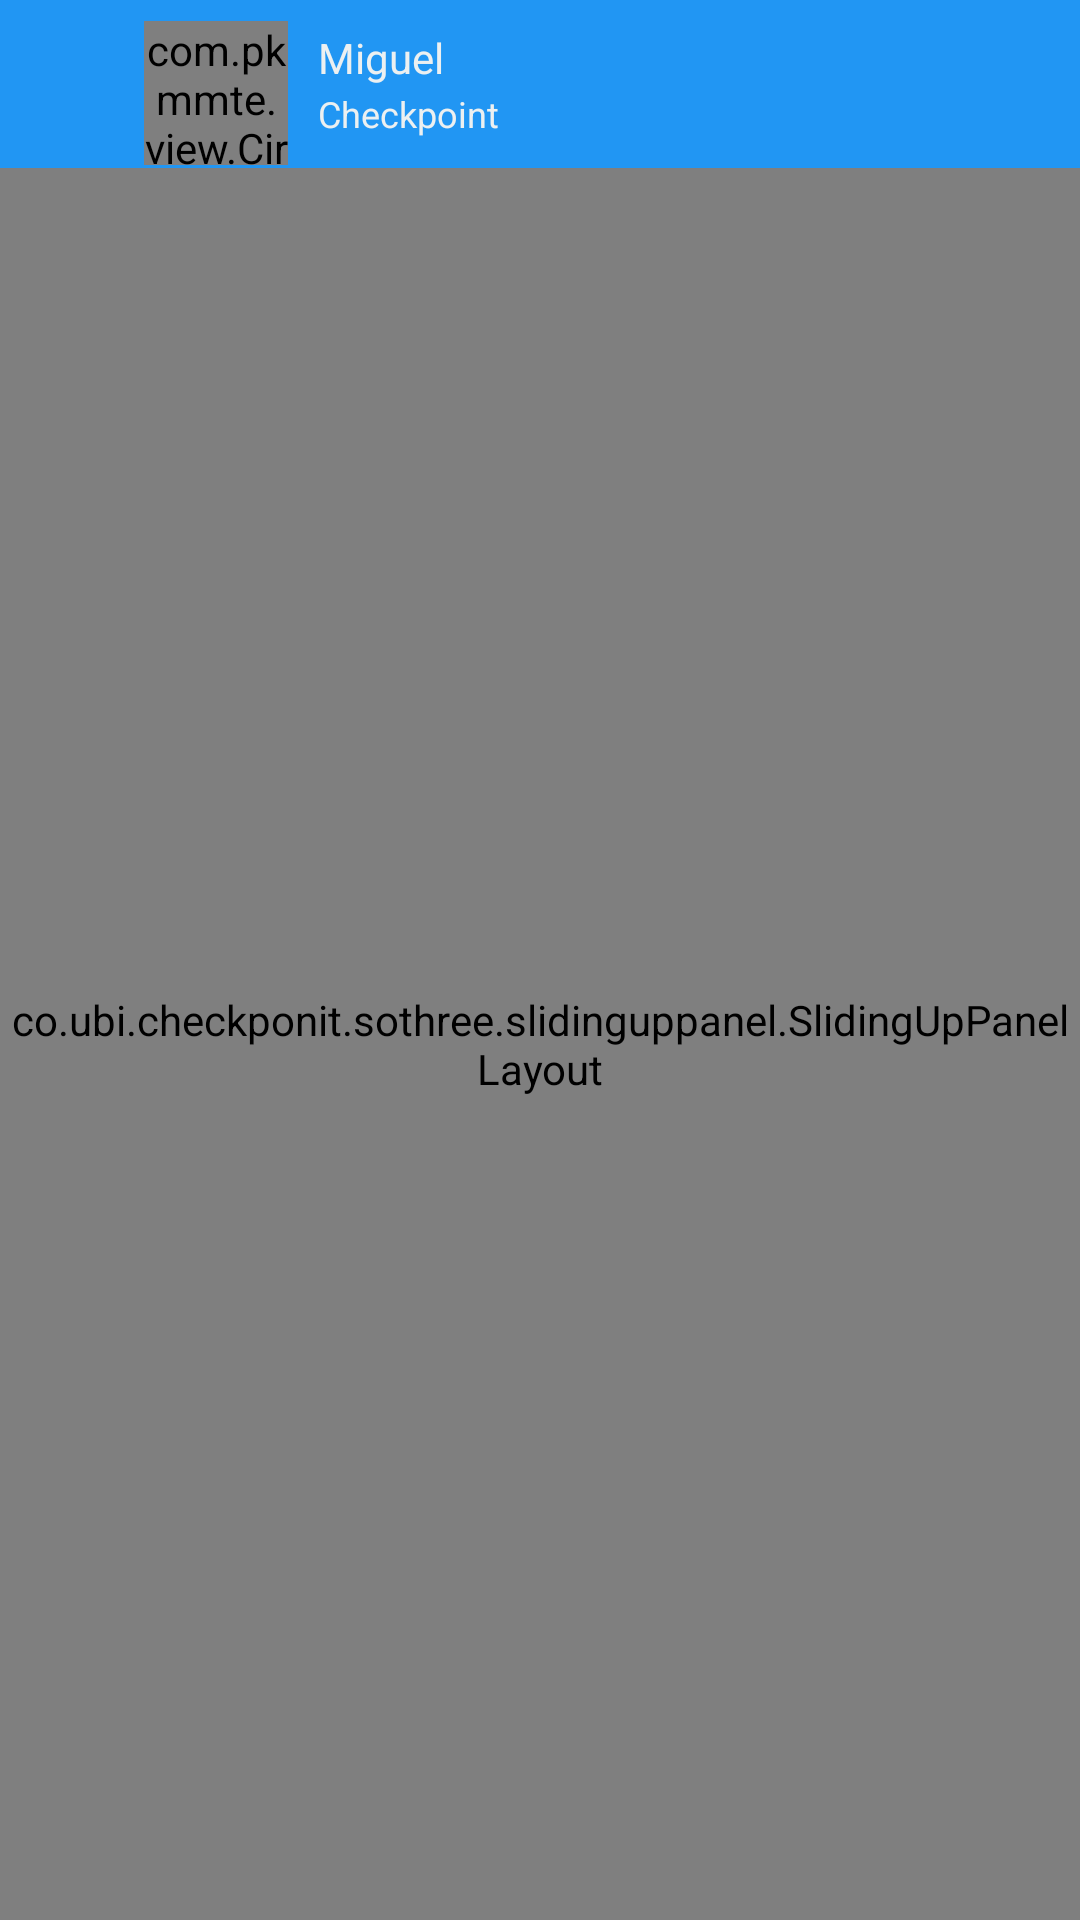

Layout XML and referenced resources for this Android screen:
<!-- AndroidManifest.xml: application theme AppTheme -->
<!-- res/layout/map_layout.xml -->
<?xml version="1.0" encoding="utf-8"?>
<RelativeLayout xmlns:android="http://schemas.android.com/apk/res/android"
    xmlns:app="http://schemas.android.com/apk/res-auto"
    xmlns:fab="http://schemas.android.com/apk/res-auto"
    android:background="@color/clouds"
    android:layout_width="fill_parent"
    android:layout_height="fill_parent">

    <include
        layout="@layout/toolbar"
        android:id="@+id/toolbar_map"
        android:fitsSystemWindows="true" />




    <co.ubi.checkponit.sothree.slidinguppanel.SlidingUpPanelLayout
        android:id="@+id/slidingLayout"
        android:gravity="bottom"
        app:shadowHeight="0dp"
        app:paralaxOffset="@dimen/paralax_offset"
        android:layout_width="fill_parent"
        android:layout_below="@+id/toolbar_map"
        android:layout_height="fill_parent">

        <LinearLayout

            android:layout_width="fill_parent"
            android:layout_height="fill_parent"
            android:orientation="vertical">


            <RelativeLayout
                android:id="@+id/_map"
                android:layout_width="fill_parent"
                android:layout_height="fill_parent" />
        </LinearLayout>

        <RelativeLayout
            android:id="@+id/slidingContainer"
            android:layout_width="match_parent"
            android:layout_height="match_parent">

            <View
                android:id="@+id/transparentView"
                android:visibility="invisible"
                android:layout_width="match_parent"
                android:layout_height="@dimen/map_height"
                android:layout_alignParentTop="true" />

            <FrameLayout
                android:layout_width="match_parent"
                android:layout_height="match_parent"
                android:layout_below="@id/transparentView">

                <ListView
                    android:id="@+id/list"
                    android:cacheColorHint="@android:color/white"
                    android:drawSelectorOnTop="true"
                    android:dividerHeight="@dimen/divider_height"
                    android:divider="@android:color/darker_gray"
                    android:background="@android:color/transparent"
                    android:layout_width="match_parent"
                    android:layout_height="match_parent"

                    />


            </FrameLayout>


        </RelativeLayout>
    </co.ubi.checkponit.sothree.slidinguppanel.SlidingUpPanelLayout>

    
        
        
        
        
        
        
        
        
        
        
        
        

</RelativeLayout>
<!-- res/layout/toolbar.xml (included above) -->
<?xml version="1.0" encoding="utf-8"?>
<android.support.v7.widget.Toolbar
    xmlns:android="http://schemas.android.com/apk/res/android"
    android:id="@+id/app_toolbar"
    xmlns:app="http://schemas.android.com/apk/res-auto"
    app:theme="@style/ThemeOverlay.AppCompat.Dark.ActionBar"
    app:popupTheme="@style/ThemeOverlay.AppCompat.Light"
    android:layout_width="match_parent"
    android:layout_height="wrap_content"
    android:minHeight="?attr/actionBarSize"
    android:background="@color/primary"
    android:fitsSystemWindows="true">
    <LinearLayout
        android:layout_width="match_parent"
        android:layout_height="wrap_content"
        android:gravity="center_vertical"
        android:minHeight="?attr/actionBarSize"
        android:maxHeight="?attr/actionBarSize"
        android:orientation="horizontal"
        android:layout_marginLeft="48dp"


        >

    <com.pkmmte.view.CircularImageView
        android:id="@+id/imgUserToolbar"
        android:layout_width="48dp"
        android:layout_height="48dp"
        android:minHeight="?attr/actionBarSize"
        android:maxHeight="?attr/actionBarSize"
        android:src="@drawable/cat1"
        android:layout_marginTop="3dp"

        android:clickable="true"
        app:border="true"
        app:border_color="#ffff"
        app:border_width="2dp" />

    <LinearLayout
        android:layout_width="match_parent"
        android:layout_height="wrap_content"
        android:gravity="center_vertical"
        android:minHeight="?attr/actionBarSize"
        android:maxHeight="?attr/actionBarSize"
        android:orientation="vertical"
        android:layout_marginLeft="10dp"

        >

        <TextView
            android:layout_width="match_parent"
            android:layout_height="wrap_content"
            android:textSize="14sp"
            android:text="Miguel"
            android:textColor="@color/clouds"
            android:id="@+id/toolbar_title"
            android:layout_marginBottom="1dp"/>

        <TextView
            android:layout_width="match_parent"
            android:layout_height="wrap_content"
            android:textSize="12sp"
            android:text="@string/app_name"
            android:textColor="@color/clouds"
            android:id="@+id/toolbar_sbu_title" />

    </LinearLayout>
    </LinearLayout>


</android.support.v7.widget.Toolbar>
<!-- resources referenced by this layout -->
<resources>
  <color name="clouds">#ecf0f1</color>
  <color name="midnight_blue">#2c3e50</color>
  <color name="primary">#2980b9</color>
  <dimen name="divider_height">1dp</dimen>
  <dimen name="map_height">150dp</dimen>
  <dimen name="paralax_offset">200dp</dimen>
  <!-- drawable cat1: jpg bitmap (drawable, 44144 bytes) -->
  <!-- drawable ic_content_new: png bitmap (drawable-hdpi, 202 bytes) -->
  <string name="app_name">Checkpoint</string>
  <style name="AppTheme" parent="AppTheme.Base">
  
  
      </style>
  <style name="AppTheme.Base" parent="Theme.AppCompat.Light.NoActionBar">
          <item name="colorPrimary">@color/primary</item>
          <item name="colorPrimaryDark">@color/primaryDark</item>
          <item name="colorAccent">@color/accent</item>
          <item name="windowActionBar">false</item>
          <item name="windowActionBarOverlay">true</item>
          <item name="windowNoTitle">true</item>
          <item name="android:windowSoftInputMode">stateHidden</item>
          <item name="drawerArrowStyle">@style/DrawerArrowStyle</item>
  
      </style>
  <color name="primaryDark">#2c3e50</color>
  <color name="accent">#ff808080</color>
  <style name="DrawerArrowStyle" parent="Widget.AppCompat.DrawerArrowToggle">
          <item name="spinBars">true</item>
          <item name="color">@android:color/white</item>
      </style>
</resources>
